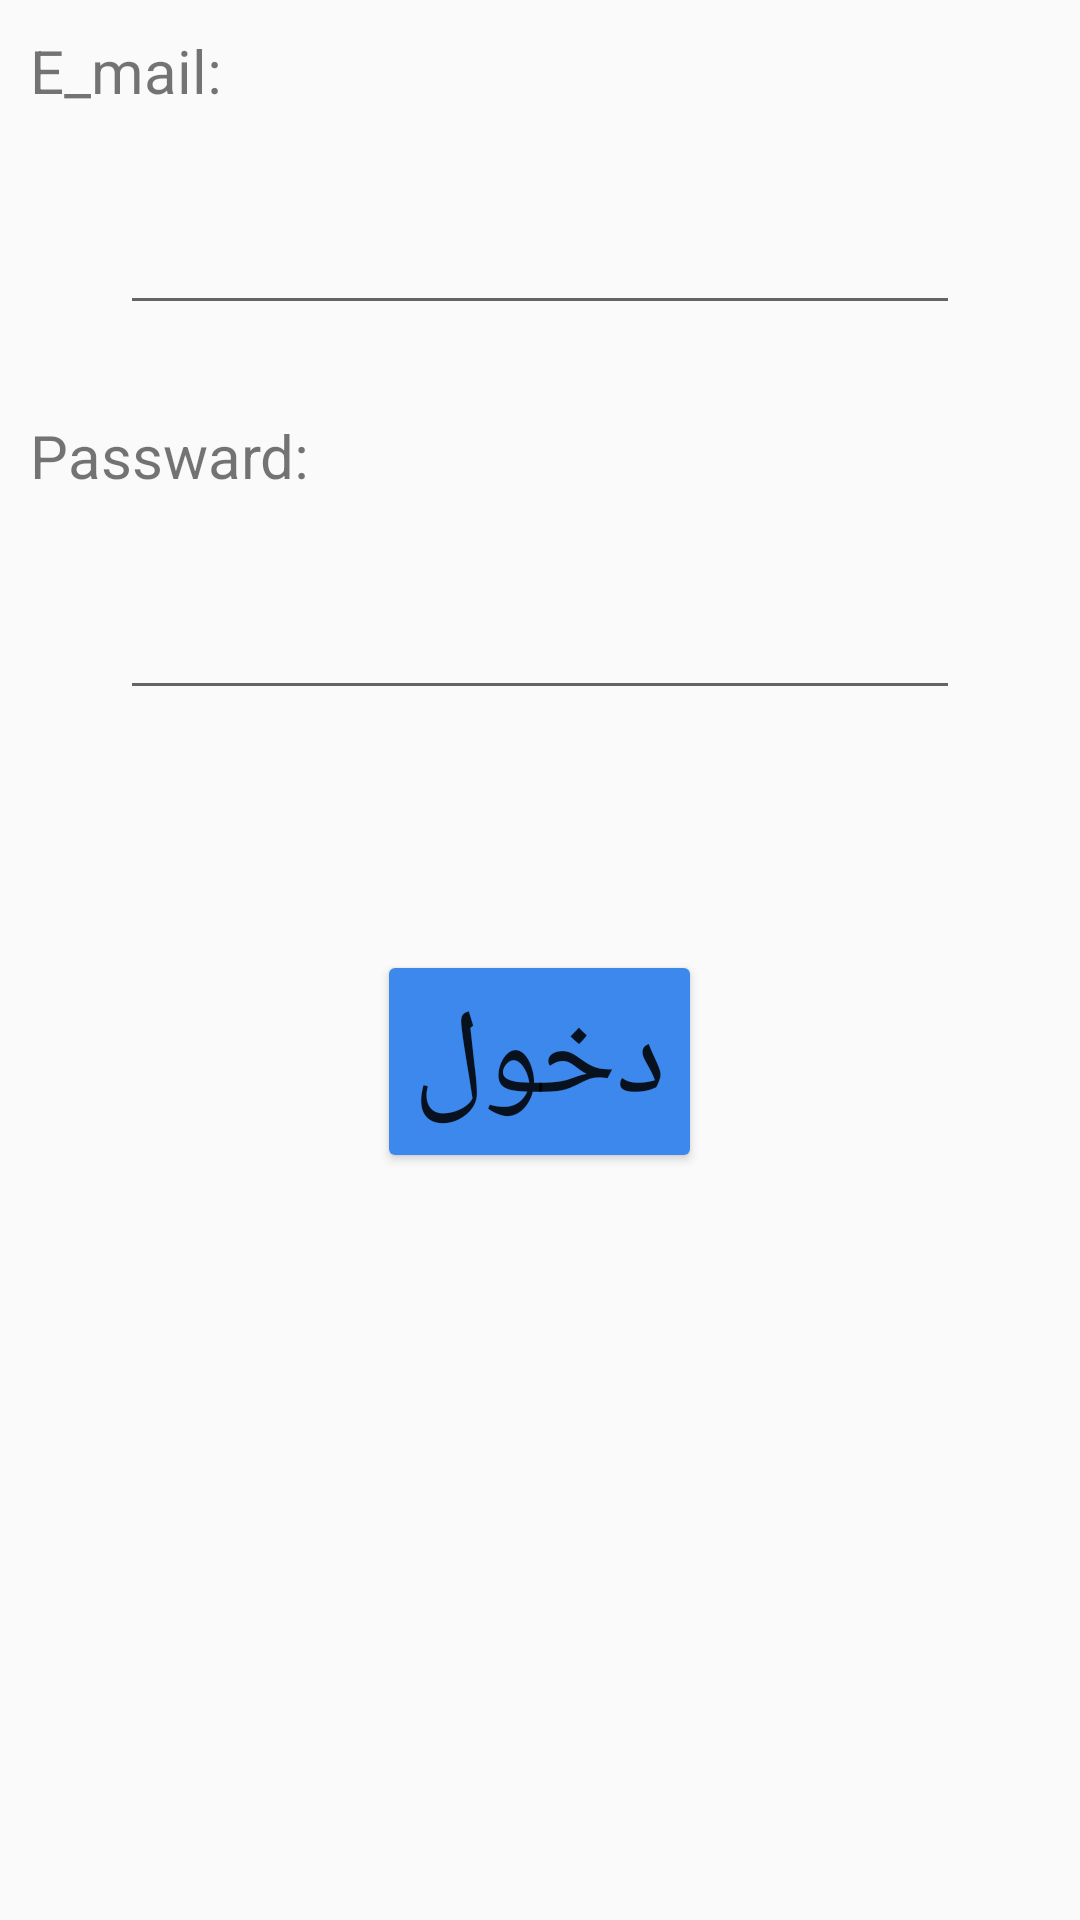

Produce the Android XML layout that renders to this screen, including the resource entries it uses.
<!-- AndroidManifest.xml: application theme AppTheme -->
<!-- res/layout/activity_login.xml -->
<?xml version="1.0" encoding="utf-8"?>

<LinearLayout xmlns:android="http://schemas.android.com/apk/res/android"
    xmlns:tools="http://schemas.android.com/tools"
    android:layout_width="match_parent"
    android:layout_height="match_parent"
    android:layout_margin="20dp"
    android:orientation="vertical"
    android:padding="10dp"
    tools:context="net.hajar.mybus.LoginActivity">

    <TextView
        android:layout_width="wrap_content"
        android:layout_height="wrap_content"
        android:id="@+id/e_mailmailviwe"
        android:text="E_mail: "
        android:textSize="20dp"
        />
    <EditText
        android:layout_width="match_parent"
        android:layout_height="wrap_content"
        android:id="@+id/e_mailmaile"
        android:inputType="textEmailAddress"
        android:layout_margin="30dp"/>

    <TextView
        android:layout_width="wrap_content"
        android:layout_height="wrap_content"
        android:id="@+id/passwarDViwe"
        android:text="Passward: "
        android:textSize="20dp"
        />

    <EditText
        android:layout_width="match_parent"
        android:layout_height="wrap_content"
        android:inputType="textPassword"
        android:id="@+id/passwarD"
        android:layout_margin="30dp"/>

    <Button
        android:layout_width="wrap_content"
        android:layout_height="wrap_content"
        android:layout_marginTop="50dp"
        android:layout_gravity="center"
        android:id="@+id/Log"
        android:text="دخول"
        android:textSize="40dp"

        />

</LinearLayout>
<!-- resources referenced by this layout -->
<resources>
  <style name="AppTheme" parent="Theme.AppCompat.Light.DarkActionBar">
          
          <item name="colorPrimary">@color/colorPrimary</item>
          <item name="colorPrimaryDark">@color/colorPrimaryDark</item>
          <item name="colorAccent">@color/colorAccent</item>
          <item name="colorButtonNormal">#3D88EC</item>
  
      </style>
  <!-- not gathered from this repository: default colours our renderer supplied (Android Studio template values) -->
  <color name="colorPrimary">#FF6200EE</color>
  <color name="colorPrimaryDark">#FF3700B3</color>
  <color name="colorAccent">#FF03DAC5</color>
</resources>
